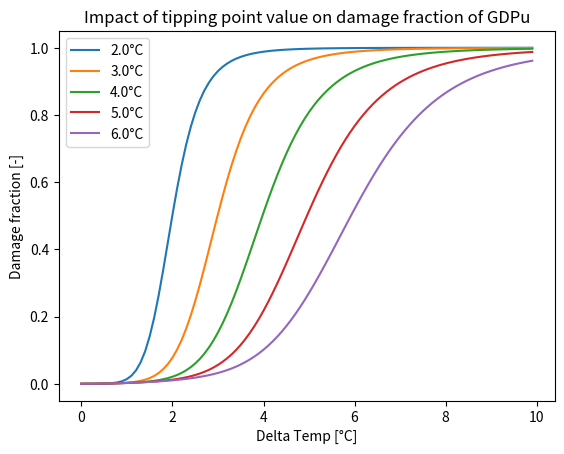

This chart was generated by the following Python code:
import numpy as np
import matplotlib.pyplot as plt

tp_a1 = 20.46
tp_a2 = 2.
tp_a3 = 6.081
tp_a4 = 6.4

def compute_damage(temp_atmo, tp_a1, tp_a2, tp_a3, tp_a4):
    dam = (temp_atmo / tp_a1) ** tp_a2 + (temp_atmo / tp_a3) ** tp_a4
    damage_frac_output = 1. - (1. / (1. + dam))
    return damage_frac_output

def plot():
    temp_atmo = np.arange(0., 10., 0.1)
    for tp_a3 in [2., 3., 4., 5., 6.]:
        damage_frac_output = compute_damage(temp_atmo, tp_a1, tp_a2, tp_a3, tp_a4)
        plt.plot(temp_atmo, damage_frac_output, label=f'{tp_a3}°C')

    plt.xlabel("Delta Temp [°C]")
    plt.ylabel("Damage fraction [-]")
    plt.title('Impact of tipping point value on damage fraction of GDPu')
    plt.legend()
    plt.show()


if __name__ == "__main__":
    plot()